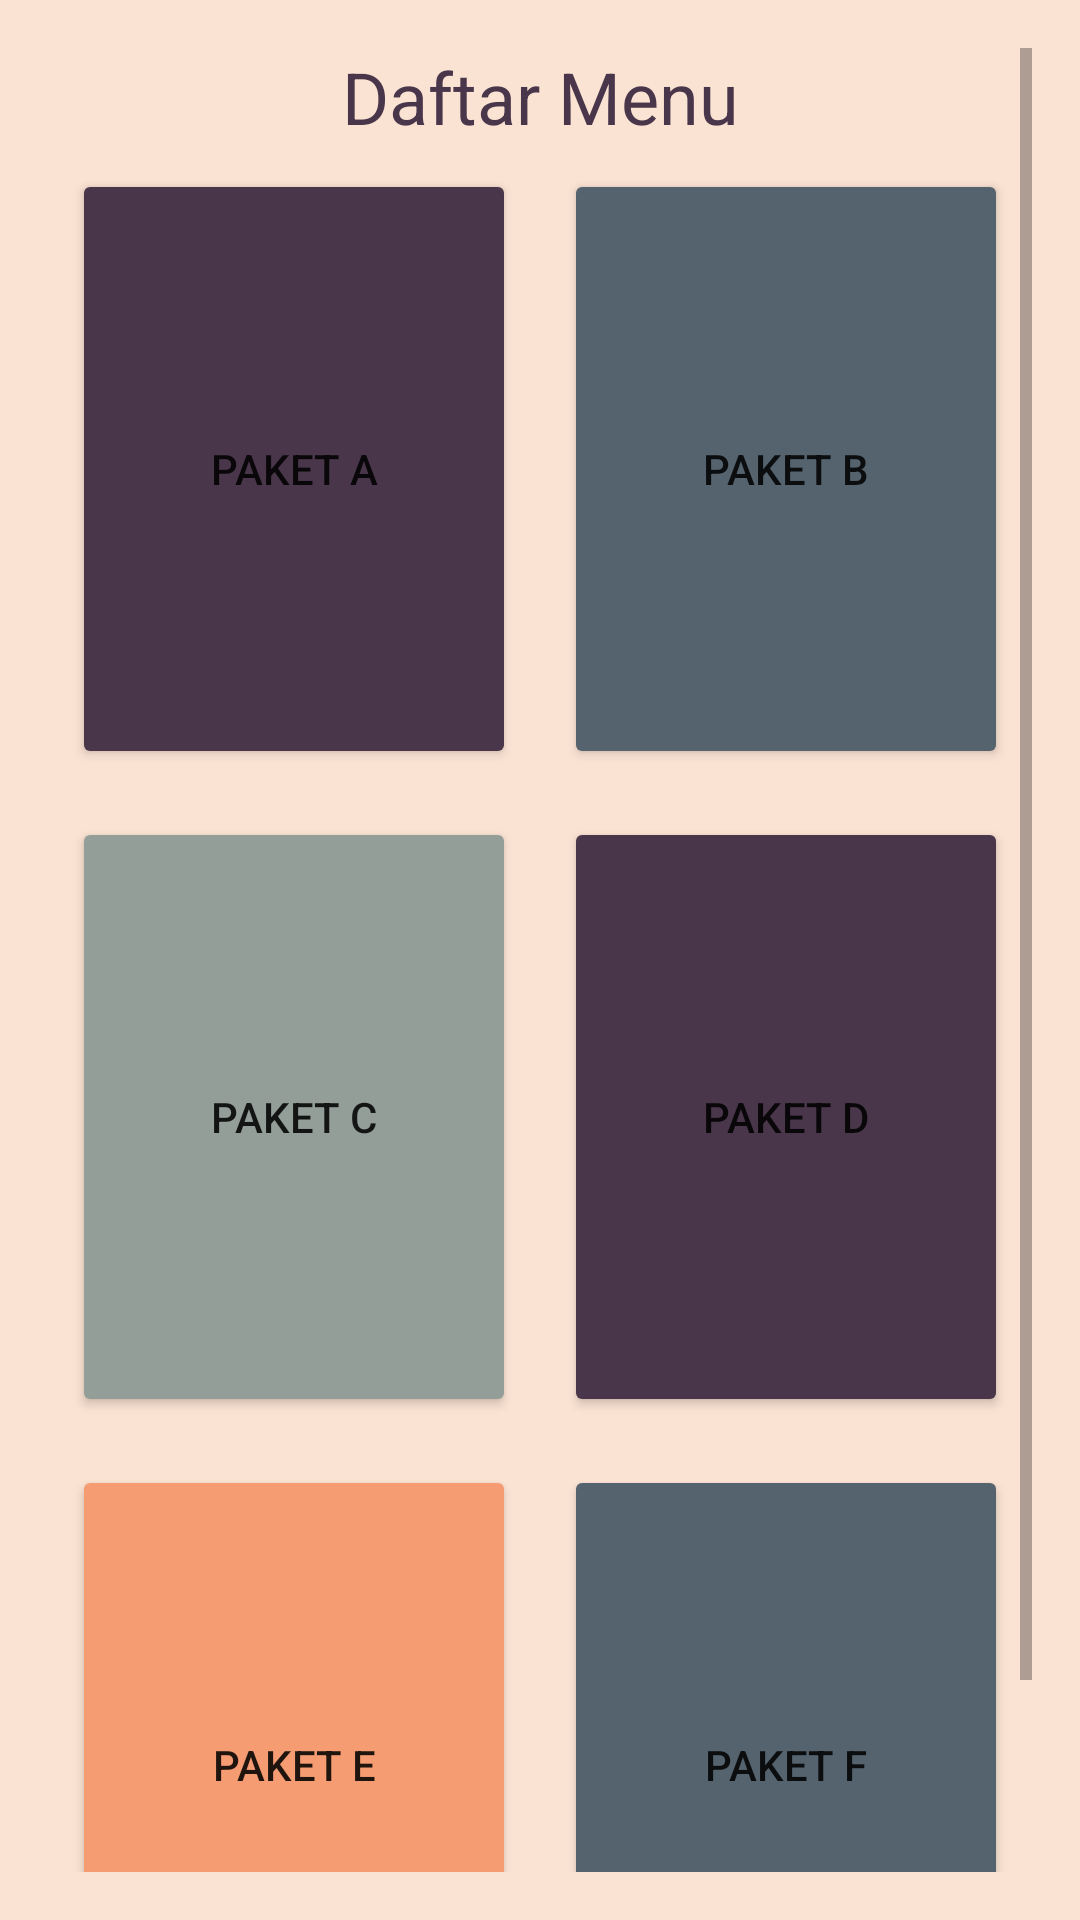

Android layout source for this screen:
<!-- AndroidManifest.xml: application theme Theme.RestoUJK -->
<!-- res/layout/activity_main.xml -->
<?xml version="1.0" encoding="utf-8"?>
<ScrollView xmlns:android="http://schemas.android.com/apk/res/android"
    xmlns:app="http://schemas.android.com/apk/res-auto"
    xmlns:tools="http://schemas.android.com/tools"
    android:layout_width="match_parent"
    android:layout_height="match_parent"
    android:padding="16dp"
    android:background="@color/color4"
    tools:context=".MainActivity">

    <LinearLayout
        android:layout_width="match_parent"
        android:layout_height="wrap_content"
        android:orientation="vertical">
        <TextView
            android:layout_width="match_parent"
            android:layout_height="wrap_content"
            android:textSize="24sp"
            android:textAlignment="center"
            android:textColor="@color/color1"
            android:text="Daftar Menu"/>

        <TableLayout
            android:layout_width="match_parent"
            android:layout_height="match_parent">

            <TableRow
                android:layout_width="match_parent"
                android:layout_height="match_parent" >

                <Button
                    android:id="@+id/button"
                    android:layout_width="wrap_content"
                    android:layout_height="200dp"
                    android:layout_weight="0.5"
                    android:layout_margin="8dp"
                    android:backgroundTint="@color/color1"
                    android:onClick="kePaketA"
                    android:text="Paket A" />

                <Button
                    android:id="@+id/button2"
                    android:layout_width="wrap_content"
                    android:layout_height="200dp"
                    android:layout_weight="0.5"
                    android:layout_margin="8dp"
                    android:backgroundTint="@color/color2"
                    android:onClick="kePaketB"
                    android:text="Paket B" />
            </TableRow>

            <TableRow
                android:layout_width="match_parent"
                android:layout_height="match_parent" >

                <Button
                    android:id="@+id/button3"
                    android:layout_width="wrap_content"
                    android:layout_height="200dp"
                    android:layout_weight="0.5"
                    android:layout_margin="8dp"
                    android:backgroundTint="@color/color3"
                    android:onClick="kePaketC"
                    android:text="Paket C" />

                <Button
                    android:id="@+id/button4"
                    android:layout_width="wrap_content"
                    android:layout_height="200dp"
                    android:layout_weight="0.5"
                    android:layout_margin="8dp"
                    android:backgroundTint="@color/color1"
                    android:onClick="kePaketD"
                    android:text="Paket D" />
            </TableRow>

            <TableRow
                android:layout_width="match_parent"
                android:layout_height="match_parent" >

                <Button
                    android:id="@+id/button5"
                    android:layout_width="wrap_content"
                    android:layout_height="200dp"
                    android:layout_weight="0.5"
                    android:layout_margin="8dp"
                    android:backgroundTint="@color/color5"
                    android:onClick="kePaketE"
                    android:text="Paket E" />

                <Button
                    android:id="@+id/button6"
                    android:layout_width="wrap_content"
                    android:layout_height="200dp"
                    android:layout_weight="0.5"
                    android:layout_margin="8dp"
                    android:backgroundTint="@color/color2"
                    android:onClick="kePaketF"
                    android:text="Paket F" />
            </TableRow>

            <TableRow
                android:layout_width="match_parent"
                android:layout_height="match_parent" />
        </TableLayout>

        <TextView
            android:id="@+id/textView"
            android:layout_width="match_parent"
            android:layout_height="wrap_content"
            android:text="Created By Nur Zain Pradana" />
    </LinearLayout>

</ScrollView>
<!-- resources referenced by this layout -->
<resources>
  <color name="color1">#49364b</color>
  <color name="color2">#54636e</color>
  <color name="color3">#939e99</color>
  <color name="color4">#fbe3d3</color>
  <color name="color5">#f59c72</color>
  <style name="Theme.RestoUJK" parent="Theme.MaterialComponents.DayNight.DarkActionBar">
          
          <item name="colorPrimary">@color/color5</item>
          <item name="colorPrimaryVariant">@color/color1</item>
          <item name="colorOnPrimary">@color/white</item>
          
          <item name="colorSecondary">@color/teal_200</item>
          <item name="colorSecondaryVariant">@color/teal_700</item>
          <item name="colorOnSecondary">@color/black</item>
          
          <item name="android:statusBarColor" tools:targetApi="l">?attr/colorPrimaryVariant</item>
          
      </style>
  <color name="white">#FFFFFFFF</color>
  <color name="teal_200">#FF03DAC5</color>
  <color name="teal_700">#FF018786</color>
  <color name="black">#FF000000</color>
</resources>
